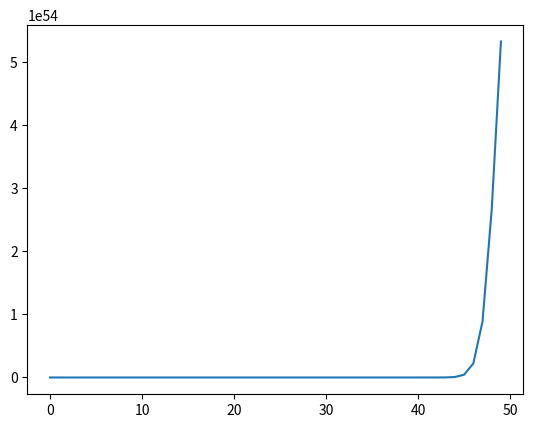

Source code (Python):
import matplotlib.pyplot as plt
import numpy as np




must = 300.0

ist = 2000.0

#time = 20

steps = 50
speed1 = 0.0
xx = [ x for x in range(steps)]

yy = []
sps = []
y = ist

diff = must - ist

mid = (must + ist) / 2
for n in xx:
    ax = [1,-1][n< steps/2]
    
    yy.append(y)
    sps.append(speed1)
    speed1 += ax 

    y += speed1 * (mid-y)
    #x = n/(steps-2)
    
    
   
    

print(yy[-1])
print(sps[-1])
plt.plot(xx,yy)
plt.show()

plt.show()
